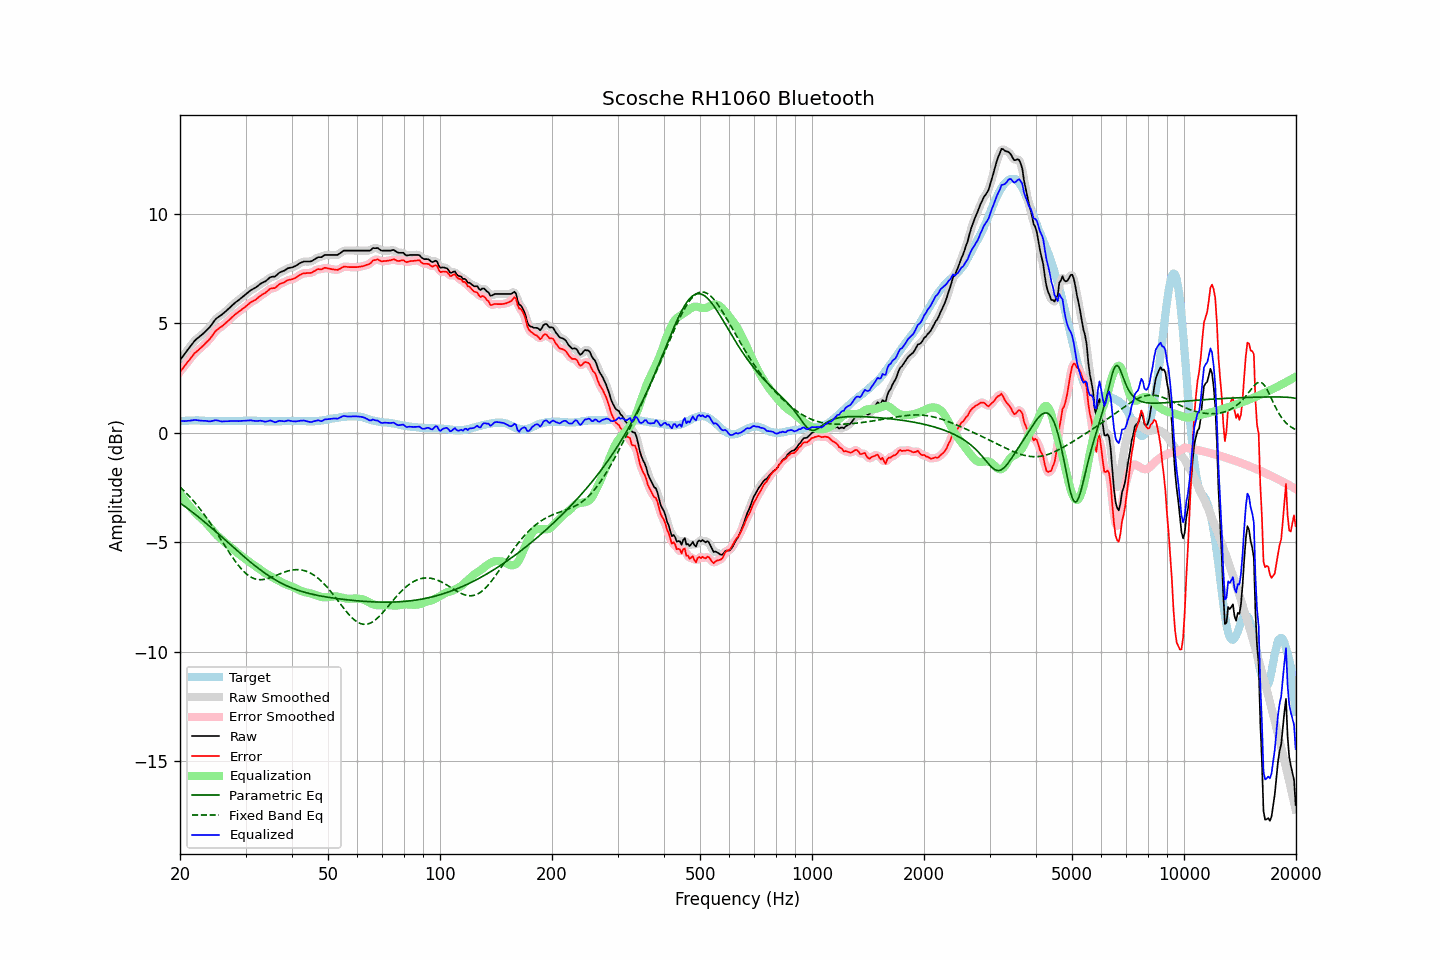

Data behind this chart, as committed beside it:
frequency, raw, error, smoothed, error_smoothed, equalization, parametric_eq, fixed_band_eq, equalized_raw, equalized_smoothed, target
20.00, 3.32, 2.79, 3.31, 2.79, -2.77, -3.20, -2.47, 0.54, 0.54, 0.52
20.20, 3.42, 2.88, 3.42, 2.88, -2.88, -3.26, -2.54, 0.54, 0.54, 0.53
20.40, 3.52, 2.97, 3.52, 2.98, -2.98, -3.31, -2.61, 0.54, 0.54, 0.54
20.61, 3.61, 3.07, 3.62, 3.07, -3.08, -3.36, -2.68, 0.54, 0.54, 0.54
20.81, 3.72, 3.16, 3.71, 3.16, -3.17, -3.42, -2.76, 0.54, 0.54, 0.55
21.02, 3.82, 3.26, 3.81, 3.26, -3.27, -3.47, -2.84, 0.55, 0.55, 0.55
21.23, 3.91, 3.34, 3.91, 3.35, -3.35, -3.53, -2.91, 0.55, 0.55, 0.56
21.44, 4.01, 3.44, 4.01, 3.44, -3.44, -3.58, -3.00, 0.57, 0.57, 0.56
21.66, 4.09, 3.53, 4.10, 3.53, -3.52, -3.64, -3.08, 0.57, 0.58, 0.56
21.87, 4.20, 3.63, 4.19, 3.62, -3.61, -3.70, -3.16, 0.59, 0.58, 0.57
22.09, 4.27, 3.69, 4.26, 3.69, -3.68, -3.76, -3.25, 0.58, 0.58, 0.57
22.31, 4.33, 3.75, 4.33, 3.76, -3.75, -3.82, -3.34, 0.57, 0.57, 0.57
22.54, 4.38, 3.82, 4.39, 3.82, -3.82, -3.87, -3.43, 0.56, 0.56, 0.57
22.76, 4.45, 3.89, 4.44, 3.89, -3.89, -3.93, -3.53, 0.56, 0.55, 0.55
22.99, 4.51, 3.95, 4.51, 3.95, -3.96, -4.00, -3.63, 0.55, 0.55, 0.55
23.22, 4.58, 4.02, 4.57, 4.02, -4.02, -4.06, -3.73, 0.55, 0.55, 0.55
23.45, 4.65, 4.10, 4.64, 4.09, -4.10, -4.12, -3.83, 0.55, 0.54, 0.54
23.69, 4.71, 4.17, 4.71, 4.17, -4.18, -4.18, -3.93, 0.54, 0.54, 0.54
23.92, 4.79, 4.24, 4.79, 4.25, -4.26, -4.24, -4.04, 0.52, 0.53, 0.54
24.16, 4.88, 4.33, 4.88, 4.33, -4.35, -4.31, -4.14, 0.53, 0.53, 0.54
24.40, 4.98, 4.43, 4.98, 4.43, -4.44, -4.37, -4.25, 0.54, 0.54, 0.54
24.65, 5.07, 4.53, 5.08, 4.53, -4.52, -4.43, -4.36, 0.55, 0.56, 0.54
24.89, 5.18, 4.63, 5.17, 4.62, -4.60, -4.50, -4.48, 0.58, 0.57, 0.54
25.14, 5.25, 4.70, 5.24, 4.70, -4.68, -4.56, -4.59, 0.57, 0.57, 0.54
25.39, 5.30, 4.76, 5.30, 4.76, -4.75, -4.63, -4.71, 0.55, 0.55, 0.53
25.65, 5.35, 4.81, 5.35, 4.81, -4.81, -4.69, -4.82, 0.53, 0.53, 0.53
25.91, 5.39, 4.86, 5.40, 4.86, -4.88, -4.76, -4.94, 0.52, 0.52, 0.53
26.16, 5.46, 4.92, 5.46, 4.92, -4.94, -4.82, -5.05, 0.52, 0.52, 0.53
26.43, 5.52, 4.99, 5.52, 4.99, -5.00, -4.89, -5.17, 0.53, 0.52, 0.53
26.69, 5.59, 5.05, 5.59, 5.05, -5.06, -4.95, -5.28, 0.53, 0.53, 0.53
26.96, 5.65, 5.12, 5.66, 5.12, -5.12, -5.02, -5.40, 0.53, 0.53, 0.53
27.23, 5.72, 5.19, 5.72, 5.19, -5.19, -5.08, -5.51, 0.54, 0.54, 0.53
27.50, 5.80, 5.26, 5.79, 5.26, -5.25, -5.15, -5.62, 0.54, 0.54, 0.53
27.77, 5.86, 5.32, 5.86, 5.33, -5.32, -5.22, -5.73, 0.54, 0.54, 0.53
28.05, 5.93, 5.39, 5.92, 5.39, -5.38, -5.28, -5.83, 0.54, 0.54, 0.53
28.33, 5.99, 5.45, 5.98, 5.45, -5.44, -5.35, -5.93, 0.54, 0.54, 0.53
28.62, 6.03, 5.50, 6.04, 5.50, -5.50, -5.41, -6.03, 0.53, 0.54, 0.53
28.90, 6.10, 5.55, 6.10, 5.56, -5.56, -5.48, -6.12, 0.54, 0.54, 0.54
29.19, 6.16, 5.61, 6.15, 5.61, -5.61, -5.54, -6.20, 0.54, 0.54, 0.54
29.48, 6.22, 5.67, 6.22, 5.67, -5.67, -5.60, -6.28, 0.54, 0.54, 0.55
29.78, 6.27, 5.72, 6.27, 5.72, -5.73, -5.67, -6.36, 0.55, 0.55, 0.55
30.08, 6.33, 5.78, 6.33, 5.78, -5.78, -5.73, -6.43, 0.55, 0.55, 0.55
30.38, 6.39, 5.84, 6.40, 5.84, -5.84, -5.79, -6.49, 0.56, 0.56, 0.55
30.68, 6.46, 5.90, 6.46, 5.90, -5.89, -5.85, -6.54, 0.56, 0.57, 0.55
30.99, 6.51, 5.96, 6.51, 5.95, -5.94, -5.92, -6.59, 0.57, 0.57, 0.55
31.30, 6.55, 6.00, 6.55, 6.00, -6.00, -5.98, -6.62, 0.56, 0.56, 0.55
31.61, 6.60, 6.04, 6.60, 6.04, -6.05, -6.03, -6.66, 0.55, 0.55, 0.55
31.93, 6.63, 6.08, 6.64, 6.09, -6.10, -6.09, -6.68, 0.54, 0.54, 0.55
32.24, 6.69, 6.14, 6.69, 6.14, -6.15, -6.15, -6.70, 0.54, 0.54, 0.54
32.57, 6.74, 6.20, 6.74, 6.20, -6.20, -6.21, -6.71, 0.55, 0.55, 0.54
32.89, 6.81, 6.26, 6.80, 6.26, -6.25, -6.26, -6.71, 0.56, 0.55, 0.54
33.22, 6.85, 6.31, 6.84, 6.31, -6.30, -6.32, -6.71, 0.54, 0.54, 0.53
33.55, 6.89, 6.35, 6.88, 6.35, -6.36, -6.37, -6.70, 0.53, 0.52, 0.53
33.89, 6.92, 6.39, 6.92, 6.40, -6.41, -6.42, -6.69, 0.51, 0.51, 0.52
34.23, 6.98, 6.45, 6.98, 6.45, -6.46, -6.47, -6.67, 0.52, 0.52, 0.52
34.57, 7.04, 6.51, 7.04, 6.51, -6.50, -6.52, -6.65, 0.54, 0.54, 0.52
34.92, 7.10, 6.58, 7.09, 6.57, -6.54, -6.57, -6.62, 0.57, 0.55, 0.52
35.27, 7.13, 6.60, 7.12, 6.59, -6.58, -6.62, -6.60, 0.55, 0.54, 0.52
35.62, 7.14, 6.61, 7.13, 6.61, -6.62, -6.66, -6.57, 0.51, 0.51, 0.52
35.97, 7.14, 6.61, 7.15, 6.63, -6.66, -6.70, -6.54, 0.48, 0.49, 0.52
... 635 more rows
